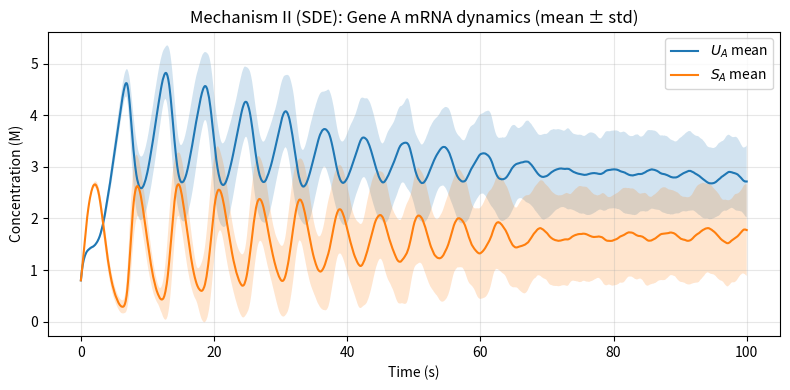
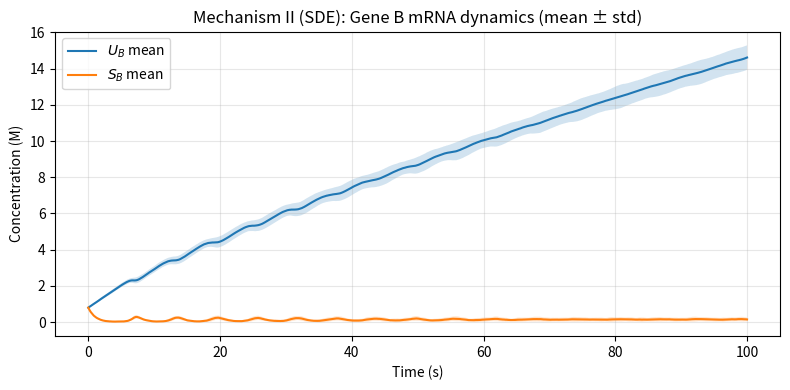
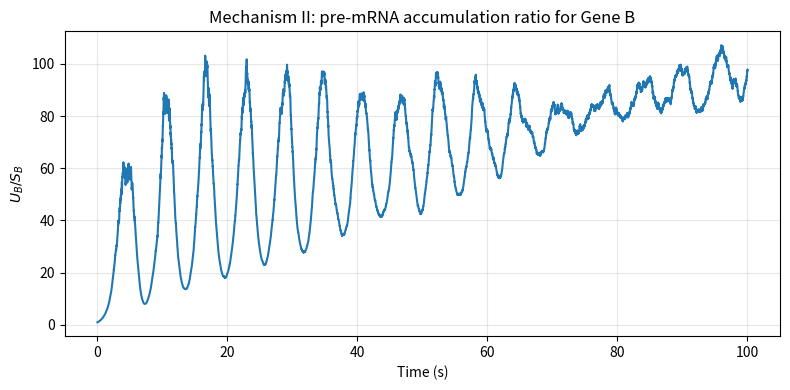
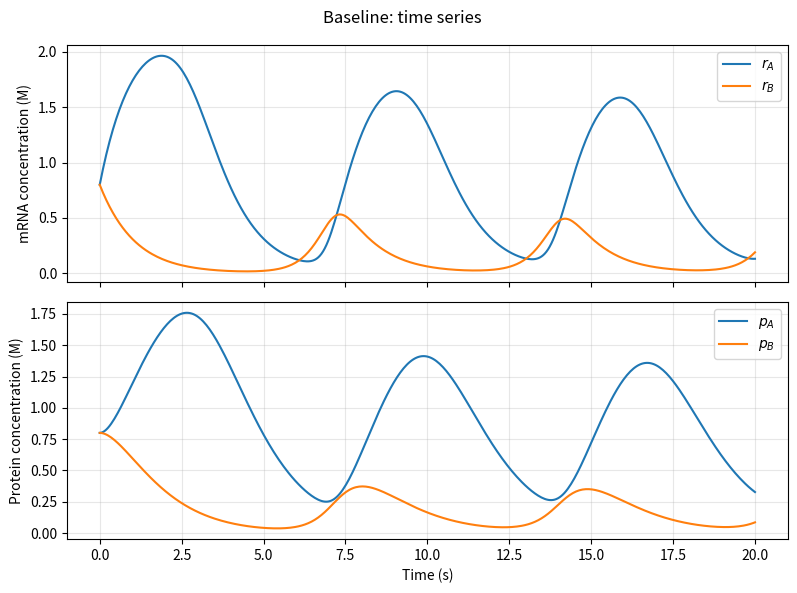
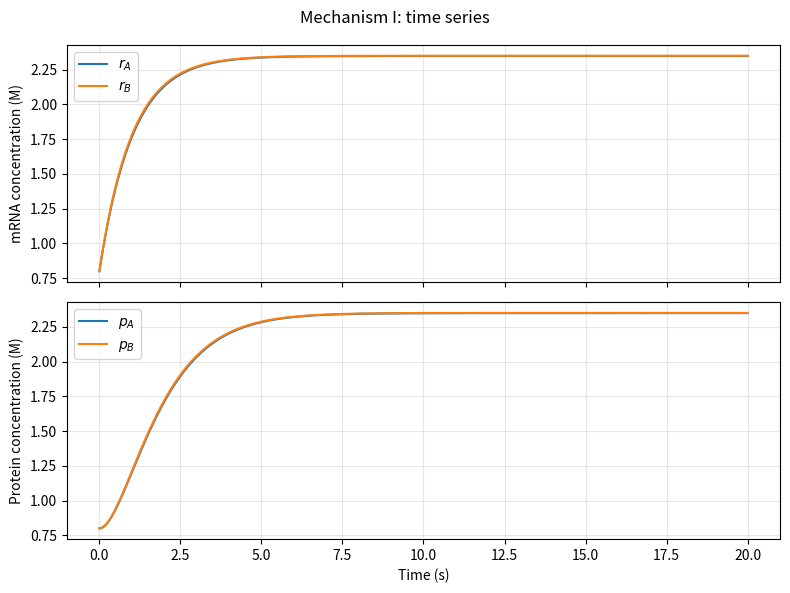
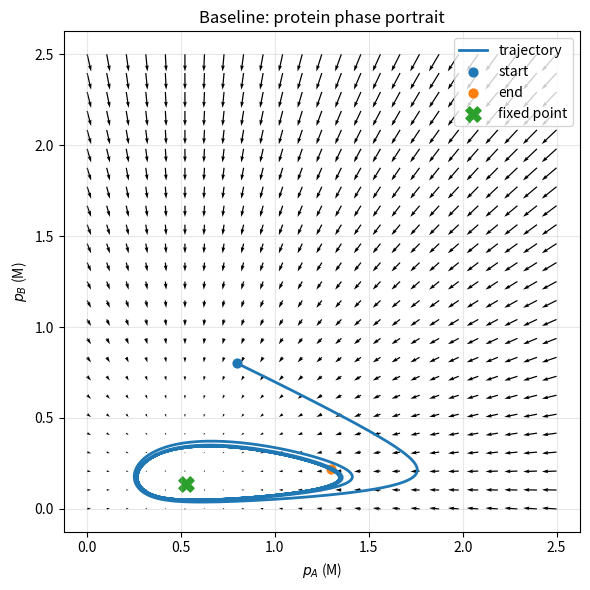
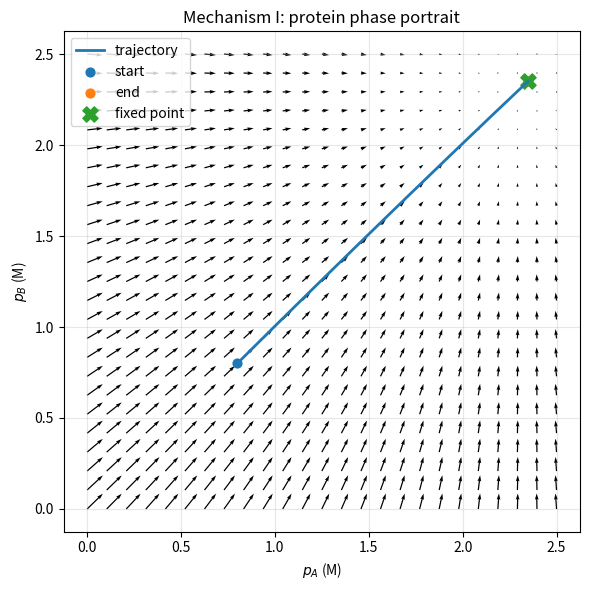
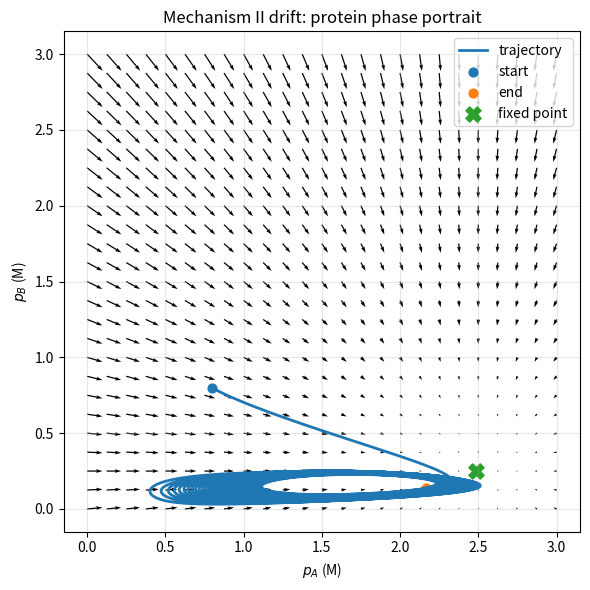

The script that saved these images, in order:
import numpy as np
import matplotlib.pyplot as plt
from scipy.integrate import odeint
from scipy.optimize import root


class Viterbi:
    """
    Viterbi algorithm

    Parameters
    ----------
    init_prob : array_like, shape (N,)
        Initial state probabilities π.
    trans_prob : array_like, shape (N, N)
        Transition matrix A.
    emis_prob : array_like, shape (N, M)
        Emission matrix B.
    state_names : list[str] | None
        Optional names for states, used in formatted output.
    obs_names : list[str] | None
        Optional names for observations, used in formatted output.
    """

    def __init__(self, init_prob, trans_prob, emis_prob, state_names=None, obs_names=None):
        self.init_prob = np.asarray(init_prob, dtype=float)
        self.trans_prob = np.asarray(trans_prob, dtype=float)
        self.emis_prob = np.asarray(emis_prob, dtype=float)
        self.state_names = state_names
        self.obs_names = obs_names

    def run(self, observation):
        """
        Run Viterbi to compute the most likely hidden state sequence.

        Parameters
        ----------
        observation : array_like, shape (T,)
            Sequence of observation indices in {0,1,...,M-1}.

        Returns
        -------
        path : np.ndarray, shape (T,)
            Most likely state indices.
        path_prob : float
            Probability of the returned path.
        delta : np.ndarray, shape (T, N)
            Viterbi dynamic programming table.
        psi : np.ndarray, shape (T, N)
            Backpointer table
        """
        obs = np.asarray(observation, dtype=int).ravel()
        T = obs.size
        N = self.init_prob.size

        delta = np.zeros((T, N), dtype=float)
        psi = np.full((T, N), fill_value=-1, dtype=int)

        o0 = obs[0]
        delta[0, :] = self.init_prob * self.emis_prob[:, o0]

        for t in range(1, T):
            ot = obs[t]
            prev = delta[t - 1, :][:, None] * self.trans_prob
            psi[t, :] = np.argmax(prev, axis=0)
            delta[t, :] = np.max(prev, axis=0) * self.emis_prob[:, ot]

        last_state = int(np.argmax(delta[T - 1, :]))
        path_prob = float(delta[T - 1, last_state])

        path = np.zeros(T, dtype=int)
        path[T - 1] = last_state
        for t in range(T - 1, 0, -1):
            path[t - 1] = psi[t, path[t]]

        return path, path_prob, delta, psi

    def format_tables(self, delta, psi, last_k=None, transpose=True, precision=6):
        """
        Format delta/psi tables for printing.

        Parameters
        ----------
        delta : np.ndarray, shape (T,N)
        psi : np.ndarray, shape (T,N)
        last_k : int | None
            If given, show only the last_k time steps.
        transpose : bool
            If True, output is (states x time). If False, (time x states).
        precision : int
            Decimal digits for delta.

        Returns
        -------
        delta_str : str
        psi_str : str
        """
        d = np.asarray(delta, float)
        p = np.asarray(psi, int)

        if last_k is not None:
            d = d[-last_k:, :]
            p = p[-last_k:, :]

        if transpose:
            d = d.T
            p = p.T

        state_labels = self.state_names if self.state_names is not None else [f"s{i}" for i in range(d.shape[0])]
        time_labels = [f"t{i+1}" for i in range(d.shape[1])]

        d_fmt = np.vectorize(lambda x: f"{x:.{precision}g}")(d)
        p_fmt = p.astype(str)

        delta_lines = ["delta (states x time):" if transpose else "delta (time x states):"]
        psi_lines = ["psi (states x time):" if transpose else "psi (time x states):"]

        delta_lines.append("      " + "  ".join(f"{t:>10}" for t in time_labels))
        for i, s in enumerate(state_labels):
            delta_lines.append(f"{s:>4}  " + "  ".join(f"{v:>10}" for v in d_fmt[i, :]))

        psi_lines.append("      " + "  ".join(f"{t:>10}" for t in time_labels))
        for i, s in enumerate(state_labels):
            psi_lines.append(f"{s:>4}  " + "  ".join(f"{v:>10}" for v in p_fmt[i, :]))

        return "\n".join(delta_lines), "\n".join(psi_lines)


def hill_activation(p, theta, n, eps=1e-12):
    """
    Hill activation function h_+(p;theta,n) = p^n / (theta^n + p^n).
    """
    p = np.maximum(np.asarray(p, float), 0.0)
    return (p**n) / (theta**n + p**n + eps)


def hill_repression(p, theta, n, eps=1e-12):
    """
    Hill repression function h_-(p;theta,n) = theta^n / (theta^n + p^n).
    """
    p = np.maximum(np.asarray(p, float), 0.0)
    return (theta**n) / (theta**n + p**n + eps)


def simulate_mech2_sde(params, T=10.0, dt=0.01, seed=0, clamp_nonneg=True):
    """
    Mechanism II (SDEVelo) simulation.

    Parameters
    ----------
    params : dict
        Required keys:
        aA,aB,mA,mB,betaA,betaB,gammaA,gammaB,nA,nB,thetaA,thetaB,
        kPA,kPB,deltaPA,deltaPB,sigma1A,sigma2A,sigma1B,sigma2B,
        UA0,SA0,UB0,SB0,pA0,pB0
    T : float
        Simulation horizon (s).
    dt : float
        Time step (s).
    seed : int
        RNG seed.
    clamp_nonneg : bool
        If True, restricts all concentrations to be nonnegative each step.

    Returns
    -------
    t : np.ndarray, shape (N+1,)
    X : np.ndarray, shape (N+1, 6)
        Columns are [UA, SA, UB, SB, pA, pB].
    """
    rng = np.random.default_rng(seed)
    N = int(np.ceil(T / dt))
    t = np.linspace(0.0, N * dt, N + 1)
    sqrt_dt = np.sqrt(dt)

    X = np.zeros((N + 1, 6), dtype=float)
    X[0, :] = [
        params["UA0"], params["SA0"], params["UB0"], params["SB0"], params["pA0"], params["pB0"]
    ]

    for k in range(N):
        UA, SA, UB, SB, pA, pB = X[k, :]

        act_A = hill_activation(pB, params["thetaB"], params["nB"])
        rep_B = hill_repression(pA, params["thetaA"], params["nA"])

        alphaA = params["aA"] + params["mA"] * act_A
        alphaB = params["aB"] + params["mB"] * rep_B

        betaA_star = params["betaA"] * act_A
        betaB_star = params["betaB"] * rep_B

        xi = rng.normal(size=4)

        UA_next = UA + (alphaA - betaA_star * UA) * dt + params["sigma1A"] * sqrt_dt * xi[0]
        SA_next = SA + (betaA_star * UA - params["gammaA"] * SA) * dt + params["sigma2A"] * sqrt_dt * xi[1]

        UB_next = UB + (alphaB - betaB_star * UB) * dt + params["sigma1B"] * sqrt_dt * xi[2]
        SB_next = SB + (betaB_star * UB - params["gammaB"] * SB) * dt + params["sigma2B"] * sqrt_dt * xi[3]

        pA_next = pA + (params["kPA"] * SA - params["deltaPA"] * pA) * dt
        pB_next = pB + (params["kPB"] * SB - params["deltaPB"] * pB) * dt

        X[k + 1, :] = [UA_next, SA_next, UB_next, SB_next, pA_next, pB_next]

        if clamp_nonneg:
            X[k + 1, :] = np.maximum(X[k + 1, :], 0.0)

    return t, X


def ensemble_stats(sim_fn, params, T=10.0, dt=0.01, n_runs=200, seed=0):
    """
    Run an ensemble of simulations and return mean/std trajectories.

    Returns
    -------
    t : np.ndarray
    mean : np.ndarray, shape (N+1, d)
    std : np.ndarray, shape (N+1, d)
    """
    rng = np.random.default_rng(seed)
    runs = []
    t_ref = None

    for _ in range(n_runs):
        s = int(rng.integers(1_000_000_000))
        t, X = sim_fn(params, T=T, dt=dt, seed=s)
        if t_ref is None:
            t_ref = t
        runs.append(X)

    stacked = np.stack(runs, axis=0)
    return t_ref, stacked.mean(axis=0), stacked.std(axis=0)


def ode_baseline(z, t, params):
    """
    Mechanism I baseline (4D ODE): [rA, rB, pA, pB].
    """
    rA, rB, pA, pB = z

    act_A = hill_activation(pB, params["theta_b"], params["nb"])
    rep_B = hill_repression(pA, params["theta_a"], params["na"])

    drA = params["ma"] * act_A - params["gamma_a"] * rA
    drB = params["mb"] * rep_B - params["gamma_b"] * rB
    dpA = params["k_pa"] * rA - params["delta_pa"] * pA
    dpB = params["k_pb"] * rB - params["delta_pb"] * pB

    return [drA, drB, dpA, dpB]


def ode_mech1_disabled_repression(z, t, params):
    """
    Mechanism I disabled repression (4D ODE): [rA, rB, pA, pB].
    """
    rA, rB, pA, pB = z

    act_A = hill_activation(pB, params["theta_b"], params["nb"])

    drA = params["ma"] * act_A - params["gamma_a"] * rA
    drB = params["mb"] - params["gamma_b"] * rB
    dpA = params["k_pa"] * rA - params["delta_pa"] * pA
    dpB = params["k_pb"] * rB - params["delta_pb"] * pB

    return [drA, drB, dpA, dpB]


def ode_mech2_drift(z, t, params):
    """
    Mechanism II ODE
    """
    UA, SA, UB, SB, pA, pB = z

    act_A = hill_activation(pB, params["thetaB"], params["nB"])
    rep_B = hill_repression(pA, params["thetaA"], params["nA"])

    alphaA = params["aA"] + params["mA"] * act_A
    alphaB = params["aB"] + params["mB"] * rep_B

    betaA_star = params["betaA"] * act_A
    betaB_star = params["betaB"] * rep_B

    dUA = alphaA - betaA_star * UA
    dSA = betaA_star * UA - params["gammaA"] * SA
    dUB = alphaB - betaB_star * UB
    dSB = betaB_star * UB - params["gammaB"] * SB
    dpA = params["kPA"] * SA - params["deltaPA"] * pA
    dpB = params["kPB"] * SB - params["deltaPB"] * pB

    return [dUA, dSA, dUB, dSB, dpA, dpB]


def find_fixed_point(ode_fn, x0, ode_args=(), method="hybr"):
    """
    Find a fixed point x*.

    Returns
    -------
    x_star : np.ndarray
    drift_at_star : np.ndarray
    solver : OptimizeResult
    """
    x0 = np.asarray(x0, float)

    def f(x):
        return np.asarray(ode_fn(x, 0.0, *ode_args), float)

    solver = root(f, x0, method=method)
    if not solver.success:
        raise RuntimeError(f"Fixed point solve failed: {solver.message}")

    x_star = solver.x
    return x_star, f(x_star), solver


def jacobian_finite_diff(ode_fn, x, ode_args=(), eps=1e-6):
    """
    Finite-difference Jacobian of f(x)=ode_fn(x, t0, *ode_args) at x.
    """
    x = np.asarray(x, float)

    def f(z):
        return np.asarray(ode_fn(z, 0.0, *ode_args), float)

    f0 = f(x)
    J = np.zeros((x.size, x.size), dtype=float)
    for j in range(x.size):
        xp = x.copy()
        xp[j] += eps
        J[:, j] = (f(xp) - f0) / eps
    return J


def plot_time_series_4d(t, sol, title):
    """
    Plot Mechanism I time series for [rA, rB, pA, pB].
    """
    fig, ax = plt.subplots(2, 1, figsize=(8, 6), sharex=True)

    ax[0].plot(t, sol[:, 0], label=r"$r_A$")
    ax[0].plot(t, sol[:, 1], label=r"$r_B$")
    ax[0].set_ylabel("mRNA concentration (M)")
    ax[0].legend()
    ax[0].grid(True, alpha=0.3)

    ax[1].plot(t, sol[:, 2], label=r"$p_A$")
    ax[1].plot(t, sol[:, 3], label=r"$p_B$")
    ax[1].set_ylabel("Protein concentration (M)")
    ax[1].set_xlabel("Time (s)")
    ax[1].legend()
    ax[1].grid(True, alpha=0.3)

    fig.suptitle(title)
    fig.tight_layout()
    return fig

def plot_time_series_mech2_6d(t, sol, title):
    """
    Plot Mechanism II ODE time series for
    [UA, SA, UB, SB, pA, pB].
    """
    fig, ax = plt.subplots(3, 1, figsize=(8, 7), sharex=True)

    ax[0].plot(t, sol[:, 0], label=r"$U_A$")
    ax[0].plot(t, sol[:, 2], label=r"$U_B$")
    ax[0].set_ylabel("Unspliced mRNA (M)")
    ax[0].legend()
    ax[0].grid(True, alpha=0.3)

    ax[1].plot(t, sol[:, 1], label=r"$S_A$")
    ax[1].plot(t, sol[:, 3], label=r"$S_B$")
    ax[1].set_ylabel("Spliced mRNA (M)")
    ax[1].legend()
    ax[1].grid(True, alpha=0.3)

    ax[2].plot(t, sol[:, 4], label=r"$p_A$")
    ax[2].plot(t, sol[:, 5], label=r"$p_B$")
    ax[2].set_ylabel("Protein (M)")
    ax[2].set_xlabel("Time (s)")
    ax[2].legend()
    ax[2].grid(True, alpha=0.3)

    fig.suptitle(title)
    fig.tight_layout()
    return fig
    

def plot_ensemble_mech2_mrna(t, mean, std, gene_label):
    """
    Plot Mechanism II ensemble mean±std for unspliced/spliced mRNA.
    """
    fig = plt.figure(figsize=(8, 4))
    UA = mean[:, 0] if gene_label == "A" else mean[:, 2]
    SA = mean[:, 1] if gene_label == "A" else mean[:, 3]
    UA_s = std[:, 0] if gene_label == "A" else std[:, 2]
    SA_s = std[:, 1] if gene_label == "A" else std[:, 3]

    plt.plot(t, UA, label=rf"$U_{gene_label}$ mean")
    plt.fill_between(t, UA - UA_s, UA + UA_s, alpha=0.2)
    plt.plot(t, SA, label=rf"$S_{gene_label}$ mean")
    plt.fill_between(t, SA - SA_s, SA + SA_s, alpha=0.2)

    plt.xlabel("Time (s)")
    plt.ylabel("Concentration (M)")
    plt.title(f"Mechanism II (SDE): Gene {gene_label} mRNA dynamics (mean ± std)")
    plt.legend()
    plt.grid(True, alpha=0.3)
    plt.tight_layout()
    return fig


def plot_premrna_ratio(t, mean, gene="B"):
    """
    Plot pre-mRNA accumulation ratio U/S for a chosen gene from ensemble mean.
    """
    if gene == "A":
        U = mean[:, 0]
        S = mean[:, 1]
    else:
        U = mean[:, 2]
        S = mean[:, 3]

    ratio = U / (S + 1e-12)

    fig = plt.figure(figsize=(8, 4))
    plt.plot(t, ratio)
    plt.xlabel("Time (s)")
    plt.ylabel(rf"$U_{gene}/S_{gene}$")
    plt.title(f"Mechanism II: pre-mRNA accumulation ratio for Gene {gene}")
    plt.grid(True, alpha=0.3)
    plt.tight_layout()
    return fig


def plot_phase_portrait_mech1(ode_fn, x0, params, title, pa_max=2.5, pb_max=2.5, grid_n=25, tmax=50.0, nt=2000):
    """
    Protein phase portrait (pA,pB) for Mechanism I, freezing (rA,rB) at their fixed-point values.
    """
    x_star, drift_star, _ = find_fixed_point(ode_fn, x0, ode_args=(params,))
    J = jacobian_finite_diff(ode_fn, x_star, ode_args=(params,))
    eig = np.linalg.eigvals(J)

    ra0, rb0 = x_star[0], x_star[1]

    pa = np.linspace(0.0, pa_max, grid_n)
    pb = np.linspace(0.0, pb_max, grid_n)
    PA, PB = np.meshgrid(pa, pb)

    U = np.zeros_like(PA)
    V = np.zeros_like(PB)

    for i in range(PA.shape[0]):
        for j in range(PA.shape[1]):
            z = [ra0, rb0, PA[i, j], PB[i, j]]
            dz = ode_fn(z, 0.0, params)
            U[i, j] = dz[2]
            V[i, j] = dz[3]

    t = np.linspace(0.0, tmax, nt)
    sol = odeint(ode_fn, x0, t, args=(params,))

    fig = plt.figure(figsize=(6, 6))
    plt.quiver(PA, PB, U, V, angles="xy")
    plt.plot(sol[:, 2], sol[:, 3], lw=2, label="trajectory")
    plt.scatter(sol[0, 2], sol[0, 3], s=40, label="start")
    plt.scatter(sol[-1, 2], sol[-1, 3], s=40, label="end")
    plt.scatter(x_star[2], x_star[3], s=120, marker="X", label="fixed point")
    plt.xlabel(r"$p_A$ (M)")
    plt.ylabel(r"$p_B$ (M)")
    plt.title(title)
    plt.grid(True, alpha=0.3)
    plt.legend()
    plt.tight_layout()

    stats = {
        "fixed_point": x_star,
        "drift_norm": float(np.linalg.norm(drift_star)),
        "eigenvalues": eig,
        "stable": bool(np.all(np.real(eig) < 0)),
    }
    return fig, stats


def plot_phase_portrait_mech2(ode_fn, x0, params, title, pa_max=3.0, pb_max=3.0, grid_n=25, tmax=200.0, nt=5000):
    """
    Protein phase portrait (pA,pB) for Mechanism II drift, freezing (UA,SA,UB,SB) at their fixed-point values.
    """
    x_star, drift_star, _ = find_fixed_point(ode_fn, x0, ode_args=(params,))
    J = jacobian_finite_diff(ode_fn, x_star, ode_args=(params,))
    eig = np.linalg.eigvals(J)

    UA0, SA0, UB0, SB0 = x_star[0], x_star[1], x_star[2], x_star[3]

    pa = np.linspace(0.0, pa_max, grid_n)
    pb = np.linspace(0.0, pb_max, grid_n)
    PA, PB = np.meshgrid(pa, pb)

    U = np.zeros_like(PA)
    V = np.zeros_like(PB)

    for i in range(PA.shape[0]):
        for j in range(PA.shape[1]):
            z = [UA0, SA0, UB0, SB0, PA[i, j], PB[i, j]]
            dz = ode_fn(z, 0.0, params)
            U[i, j] = dz[4]
            V[i, j] = dz[5]

    t = np.linspace(0.0, tmax, nt)
    sol = odeint(ode_fn, x0, t, args=(params,))

    fig = plt.figure(figsize=(6, 6))
    plt.quiver(PA, PB, U, V, angles="xy")
    plt.plot(sol[:, 4], sol[:, 5], lw=2, label="trajectory")
    plt.scatter(sol[0, 4], sol[0, 5], s=40, label="start")
    plt.scatter(sol[-1, 4], sol[-1, 5], s=40, label="end")
    plt.scatter(x_star[4], x_star[5], s=120, marker="X", label="fixed point")
    plt.xlabel(r"$p_A$ (M)")
    plt.ylabel(r"$p_B$ (M)")
    plt.title(title)
    plt.grid(True, alpha=0.3)
    plt.legend()
    plt.tight_layout()

    stats = {
        "fixed_point": x_star,
        "drift_norm": float(np.linalg.norm(drift_star)),
        "eigenvalues": eig,
        "stable": bool(np.all(np.real(eig) < 0)),
    }
    return fig, stats


def run_all():
    """
    Run all code.
    """
    emission = np.array([
        [0.25, 0.25, 0.25, 0.25],
        [0.40, 0.40, 0.05, 0.15],
    ])
    transition = np.array([
        [0.9, 0.1],
        [0.2, 0.8],
    ])
    initial = [0.5, 0.5]

    model = Viterbi(initial, transition, emission, state_names=["E", "I"], obs_names=["a", "u", "g", "c"])

    patient_alpha = [0, 2, 3, 2, 3]
    patient_beta = [0, 1, 1, 0, 1]
    

    for name, obs in [("Patient Alpha", patient_alpha), ("Patient Beta", patient_beta)]:
        path, prob, delta, psi = model.run(obs)
        d_str, p_str = model.format_tables(delta, psi, last_k=5, transpose=True, precision=8)
        print(f"\n{name}")
        print("path:", path[1:].tolist())
        print("path_prob:", prob)
        print(d_str)
        print(p_str)

    sde_params = dict(
        aA=1.0, aB=0.25,
        mA=2.35, mB=2.35,
        betaA=2.35, betaB=2.35,
        gammaA=1.0, gammaB=1.0,
        nA=3, nB=3,
        thetaA=0.21, thetaB=0.21,
        kPA=1.0, kPB=1.0,
        deltaPA=1.0, deltaPB=1.0,
        sigma1A=0.05, sigma2A=0.05,
        sigma1B=0.05, sigma2B=0.05,
        UA0=0.8, SA0=0.8,
        UB0=0.8, SB0=0.8,
        pA0=0.8, pB0=0.8,
    )

    t_sde, mean, std = ensemble_stats(simulate_mech2_sde, sde_params, T=100.0, dt=0.01, n_runs=100, seed=0)

    plot_ensemble_mech2_mrna(t_sde, mean, std, "A")
    plot_ensemble_mech2_mrna(t_sde, mean, std, "B")
    plot_premrna_ratio(t_sde, mean, gene="B")

    ode_params = dict(
        ma=2.35, mb=2.35,
        na=3.0, nb=3.0,
        gamma_a=1.0, gamma_b=1.0,
        theta_a=0.21, theta_b=0.21,
        delta_pa=1.0, delta_pb=1.0,
        k_pa=1.0, k_pb=1.0
    )

    z0 = [0.8, 0.8, 0.8, 0.8]
    t_ode = np.linspace(0.0, 20.0, 400)

    baseline = odeint(ode_baseline, z0, t_ode, args=(ode_params,))
    plot_time_series_4d(t_ode, baseline, "Baseline: time series")

    mech1 = odeint(ode_mech1_disabled_repression, z0, t_ode, args=(ode_params,))
    plot_time_series_4d(t_ode, mech1, "Mechanism I: time series")

    plot_phase_portrait_mech1(ode_baseline, z0, ode_params, "Baseline: protein phase portrait")
    plot_phase_portrait_mech1(ode_mech1_disabled_repression, z0, ode_params, "Mechanism I: protein phase portrait")

    x0 = [0.8, 0.8, 0.8, 0.8, 0.8, 0.8]
    plot_phase_portrait_mech2(ode_mech2_drift, x0, sde_params, "Mechanism II drift: protein phase portrait")

    plt.show()


if __name__ == "__main__":
    run_all()
